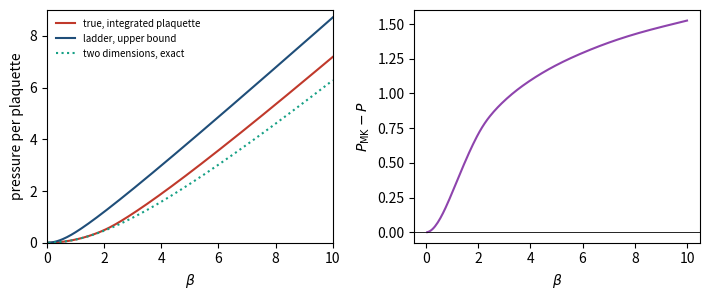

Write Python code to recreate this figure. (Note: this script raises an exception after producing the figure.)
# Kadanoff's variational bound: the Migdal Kadanoff ladder gives a rigorous upper bound on the pressure
#   P(beta) = lim (1/#plaquettes) log int prod_p exp(beta cos theta_p) dHaar,   P'(beta) = W11(beta),
#   P(beta) <= P_MK(beta) = log z0 + sum_m b^(-d m) (1/k) log int g_m^k dHaar,   k = b^(d-2),
# with g_m the normalised plaquette law at rung m. By convexity, W11(beta) <= inf_{beta' > beta} P_MK(beta')/(beta' - beta).
import numpy as np, matplotlib; matplotlib.use("Agg"); import matplotlib.pyplot as plt
from scipy.special import ive
from scipy.interpolate import PchipInterpolator
M, NMAX = 3000, 300; x, w = np.polynomial.legendre.leggauss(M); th = (x+1)*np.pi/2; w = w*np.pi/2
haar = (2/np.pi)*np.sin(th)**2*w; n = np.arange(1, NMAX+1); CHI = np.sin(np.outer(n, th))/np.sin(th)
def P_mk(beta, d=4, b=2, steps=30):
    k = b**(d-2); u = np.clip(ive(n, beta)/ive(1, beta), 1e-300, None); P = np.log(2*ive(1, beta)/beta)+beta; fac = 1.0
    for m in range(steps):
        g = np.clip((n*u)@CHI, 1e-300, None); c = (g**k*haar).sum(); P += fac*np.log(c)/k; fac /= b**d
        cc = (CHI@(g**k*haar))/n; u = np.clip(cc/cc[0], 1e-300, None)**(b*b)
        if fac < 1e-14: break
    return P
# measured plaquette of four dimensional SU(2), 8^4 lattice (this book), plus the strong coupling value beta/4 near zero
bm = np.array([0, 0.2, 0.4, 1.2, 1.4, 1.6, 1.8, 2.0, 2.2, 2.5, 3.0, 4.0, 6.0, 10.0])
wm = np.array([0, 0.05, 0.0998, 0.2901, 0.3380, 0.3875, 0.4411, 0.5014, 0.5700, 0.6527, 0.7237, 0.7996, 0.8700, 0.9233])
W = PchipInterpolator(bm, wm); P_true = lambda b: W.integrate(0, b)
grid = np.linspace(0.05, 14, 280); Pm = np.array([P_mk(b) for b in grid])
print(" beta   P_true (integrated plaquette)   P_MK (rigorous upper bound)   P_2D = log z0 + beta")
for b in [1.0, 2.0, 2.5, 3.0, 4.0, 6.0, 10.0]: print(" %4.1f   %.4f   %.4f   %.4f" % (b, P_true(b), P_mk(b), np.log(2*ive(1, b)/b)+b))
print(" beta   measured W11   ladder bound inf P_MK(b')/(b'-b)   heat bath bound u(6 beta)")
rows = []
for b in [1.2, 1.6, 2.0, 2.5, 3.0, 4.0, 6.0]:
    sel = grid > b+0.05; bound = (Pm[sel]/(grid[sel]-b)).min(); rows.append((b, float(W(b)), bound, ive(2, 6*b)/ive(1, 6*b))); print(" %4.1f   %.4f   %.4f   %.4f" % rows[-1])
fig, ax = plt.subplots(1, 2, figsize=(7.2, 3.1)); bb = np.linspace(0.05, 10, 200)
ax[0].plot(bb, [P_true(b) for b in bb], color="#c0392b", label="true, integrated plaquette"); ax[0].plot(grid, Pm, color="#1f4e79", label="ladder, upper bound")
ax[0].plot(bb, np.log(2*ive(1, bb)/bb)+bb, color="#16a085", ls=":", label="two dimensions, exact"); ax[0].set_xlim(0, 10); ax[0].set_ylim(0, 9)
ax[0].set_xlabel(r"$\beta$"); ax[0].set_ylabel("pressure per plaquette"); ax[0].legend(frameon=False, fontsize=7)
ax[1].plot(bb, np.interp(bb, grid, Pm)-np.array([P_true(b) for b in bb]), color="#8e44ad"); ax[1].axhline(0, color="k", lw=0.6)
ax[1].set_xlabel(r"$\beta$"); ax[1].set_ylabel(r"$P_{\mathrm{MK}}-P$"); fig.tight_layout(); fig.savefig("figures/kadanoff_bound.pdf")
